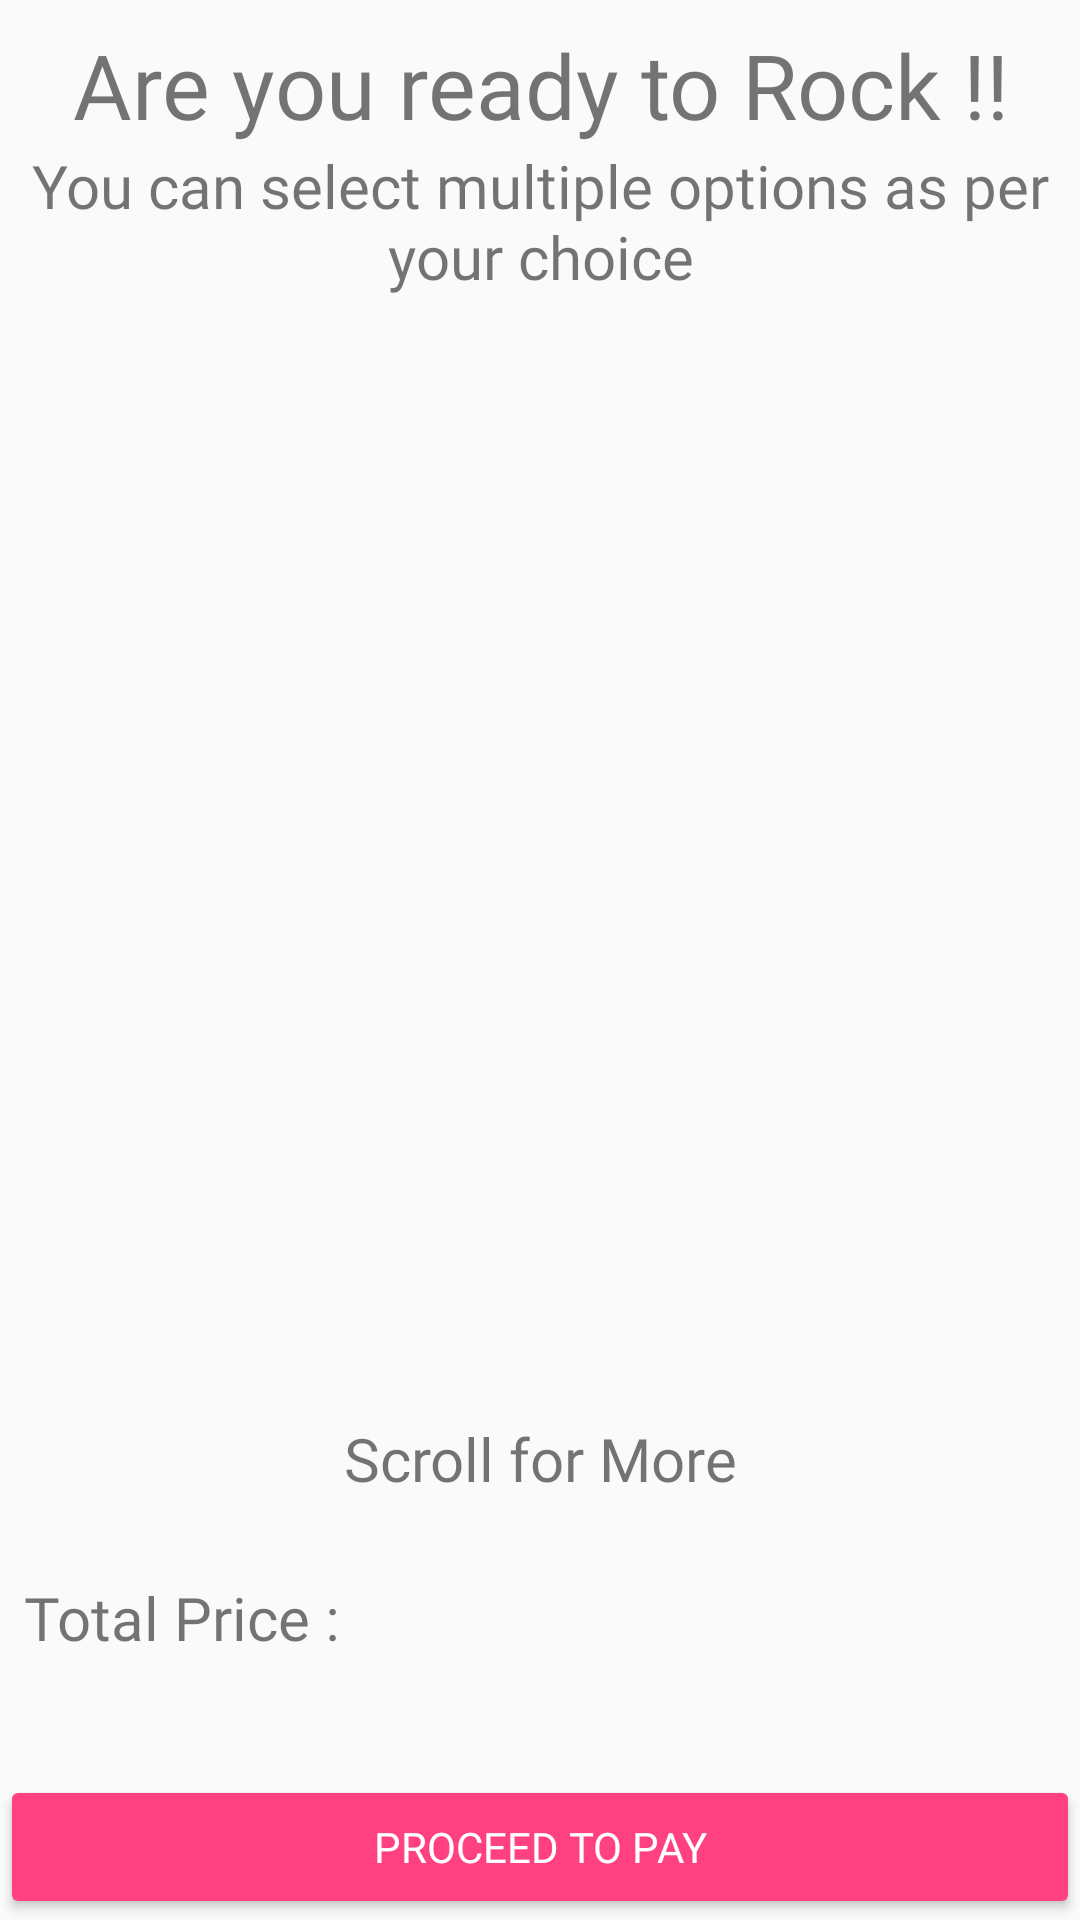

Here is an Android app screen rendered from its layout file. Give the layout XML and the strings, colors and styles it references.
<!-- AndroidManifest.xml: application theme AppTheme -->
<!-- res/layout/activity_booking.xml -->
<?xml version="1.0" encoding="utf-8"?>
<RelativeLayout xmlns:android="http://schemas.android.com/apk/res/android"
    xmlns:app="http://schemas.android.com/apk/res-auto"
    xmlns:tools="http://schemas.android.com/tools"
    android:layout_width="match_parent"
    android:layout_height="match_parent">

    <TextView
        android:id="@+id/textView4"
        android:layout_width="match_parent"
        android:layout_height="wrap_content"
        android:layout_alignParentTop="true"
        android:layout_marginTop="8dp"
        android:fontFamily="@font/timeburnerbold"
        android:gravity="center"
        android:text="@string/are_you_ready_to_rock"
        android:textSize="30sp" />

    <TextView
        android:id="@+id/textView5"
        android:layout_width="match_parent"
        android:layout_height="wrap_content"
        android:layout_below="@id/textView4"
        android:layout_marginBottom="8dp"
        android:fontFamily="@font/timeburnerbold"
        android:gravity="center"
        android:text="@string/select"
        android:textSize="20sp" />

    <LinearLayout
        android:layout_width="match_parent"
        android:layout_height="match_parent"
        android:layout_below="@+id/textView5"
        android:orientation="vertical">

        <ScrollView
            android:id="@+id/recycler_view"
            android:layout_width="match_parent"
            android:layout_height="0dp"
            android:layout_weight="1">

            <android.support.v7.widget.RecyclerView
                android:id="@+id/recycler_view_ticket"
                android:layout_width="match_parent"
                android:layout_height="wrap_content"
                android:layout_margin="8dp" />
        </ScrollView>
        <TextView
            android:layout_width="match_parent"
            android:layout_height="0dp"
            android:layout_weight="0.1"
            android:fontFamily="@font/timeburnerbold"
            android:text="Scroll for More"
            android:textAlignment="center"
            android:layout_gravity="center"
            android:textSize="@dimen/price_size"/>
        <android.support.constraint.ConstraintLayout
            android:layout_width="match_parent"
            android:layout_height="0dp"
            android:layout_margin="8dp"
            android:layout_weight="0.1">

            <TextView
                android:id="@+id/total_pricesss"
                android:layout_width="wrap_content"
                android:layout_height="wrap_content"
                android:layout_alignParentBottom="true"
                android:layout_alignParentLeft="true"
                android:layout_alignParentStart="true"
                android:layout_marginBottom="1dp"
                android:layout_marginTop="17dp"
                android:fontFamily="@font/timeburnerbold"
                android:text="Total Price :"
                android:textSize="@dimen/price_size"
                app:layout_constraintBottom_toBottomOf="parent"
                app:layout_constraintStart_toStartOf="parent" />

            <TextView
                android:id="@+id/sum"
                android:layout_width="wrap_content"
                android:layout_height="wrap_content"
                android:layout_alignParentBottom="true"
                android:layout_alignParentLeft="true"
                android:layout_alignParentStart="true"
                android:layout_marginEnd="16dp"
                android:layout_marginRight="16dp"
                android:layout_marginTop="18dp"
                android:fontFamily="@font/timeburnerbold"
                android:textSize="@dimen/price_size"
                app:layout_constraintBottom_toBottomOf="parent"
                app:layout_constraintEnd_toEndOf="parent"
                tools:text="Rs 2028.14" />
        </android.support.constraint.ConstraintLayout>

        <Button
            android:id="@+id/proceed"
            style="@style/AppTheme.Button"
            android:layout_width="match_parent"
            android:layout_height="wrap_content"
            android:layout_marginTop="30dp"
            android:fontFamily="@font/timeburnerbold"
            android:foreground="?attr/selectableItemBackground"
            android:text="PROCEED to pay"
            android:textColor="#fff" />
    </LinearLayout>
</RelativeLayout>
<!-- resources referenced by this layout -->
<resources>
  <dimen name="price_size">30sp</dimen>
  <string name="are_you_ready_to_rock">Are you ready to Rock !!</string>
  <string name="select">You can select multiple options as per your choice</string>
  <style name="AppTheme.Button" parent="Widget.AppCompat.Button.Colored">
          <item name="android:layout_width">wrap_content</item>
          <item name="android:layout_height">wrap_content</item>
          <item name="android:layout_gravity">end</item>
      </style>
  <style name="AppTheme" parent="Theme.AppCompat.Light.NoActionBar">
          
          <item name="colorPrimary">@color/colorPrimary</item>
          <item name="colorPrimaryDark">@color/colorPrimaryDark</item>
          <item name="colorAccent">@color/colorAccent</item>
          <item name="android:buttonStyle">@style/AppTheme.Button</item>
      </style>
  <color name="colorPrimary">#3F51B5</color>
  <color name="colorPrimaryDark">#23283a</color>
  <color name="colorAccent">#FF4081</color>
</resources>
